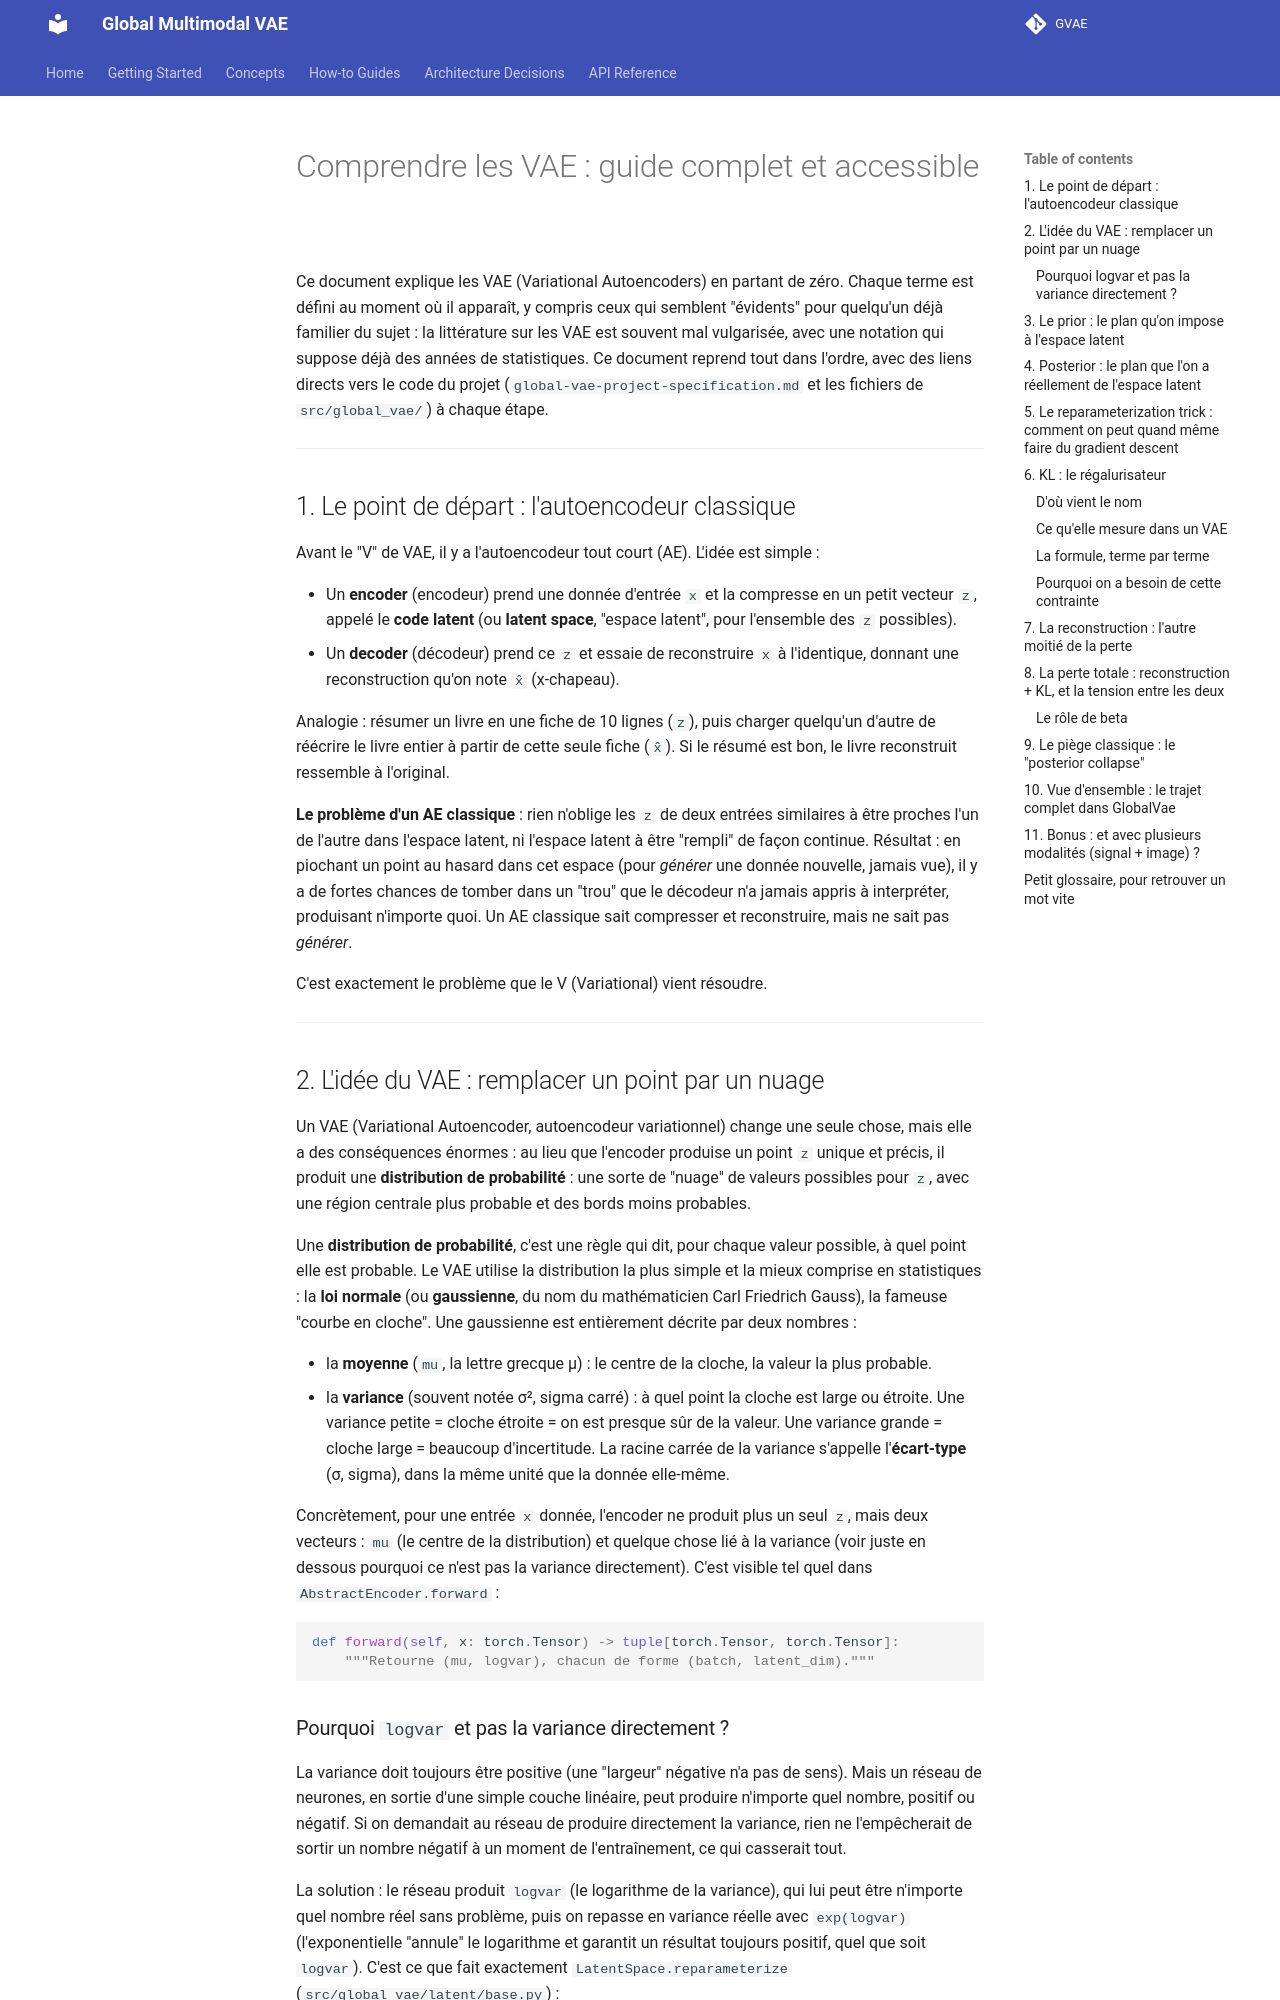

repository: Venon282/GVAE · page: guide-vae-accessible-fr/index.html · generator: mkdocs

# Comprendre les VAE : guide complet et accessible

Ce document explique les VAE (Variational Autoencoders) en partant de zéro. Chaque terme est défini au moment où il apparaît, y compris ceux qui semblent "évidents" pour quelqu'un déjà familier du sujet : la littérature sur les VAE est souvent mal vulgarisée, avec une notation qui suppose déjà des années de statistiques. Ce document reprend tout dans l'ordre, avec des liens directs vers le code du projet (`global-vae-project-specification.md` et les fichiers de `src/global_vae/`) à chaque étape.

---

## 1. Le point de départ : l'autoencodeur classique

Avant le "V" de VAE, il y a l'autoencodeur tout court (AE). L'idée est simple :

- Un **encoder** (encodeur) prend une donnée d'entrée `x` et la compresse en un petit vecteur `z`, appelé le **code latent** (ou **latent space**, "espace latent", pour l'ensemble des `z` possibles).
- Un **decoder** (décodeur) prend ce `z` et essaie de reconstruire `x` à l'identique, donnant une reconstruction qu'on note `x̂` (x-chapeau).

Analogie : résumer un livre en une fiche de 10 lignes (`z`), puis charger quelqu'un d'autre de réécrire le livre entier à partir de cette seule fiche (`x̂`). Si le résumé est bon, le livre reconstruit ressemble à l'original.

**Le problème d'un AE classique** : rien n'oblige les `z` de deux entrées similaires à être proches l'un de l'autre dans l'espace latent, ni l'espace latent à être "rempli" de façon continue. Résultat : en piochant un point au hasard dans cet espace (pour *générer* une donnée nouvelle, jamais vue), il y a de fortes chances de tomber dans un "trou" que le décodeur n'a jamais appris à interpréter, produisant n'importe quoi. Un AE classique sait compresser et reconstruire, mais ne sait pas *générer*.

C'est exactement le problème que le V (Variational) vient résoudre.

---

## 2. L'idée du VAE : remplacer un point par un nuage

Un VAE (Variational Autoencoder, autoencodeur variationnel) change une seule chose, mais elle a des conséquences énormes : au lieu que l'encoder produise un point `z` unique et précis, il produit une **distribution de probabilité** : une sorte de "nuage" de valeurs possibles pour `z`, avec une région centrale plus probable et des bords moins probables.

Une **distribution de probabilité**, c'est une règle qui dit, pour chaque valeur possible, à quel point elle est probable. Le VAE utilise la distribution la plus simple et la mieux comprise en statistiques : la **loi normale** (ou **gaussienne**, du nom du mathématicien Carl Friedrich Gauss), la fameuse "courbe en cloche". Une gaussienne est entièrement décrite par deux nombres :

- la **moyenne** (`mu`, la lettre grecque μ) : le centre de la cloche, la valeur la plus probable.
- la **variance** (souvent notée σ², sigma carré) : à quel point la cloche est large ou étroite. Une variance petite = cloche étroite = on est presque sûr de la valeur. Une variance grande = cloche large = beaucoup d'incertitude. La racine carrée de la variance s'appelle l'**écart-type** (σ, sigma), dans la même unité que la donnée elle-même.

Concrètement, pour une entrée `x` donnée, l'encoder ne produit plus un seul `z`, mais deux vecteurs : `mu` (le centre de la distribution) et quelque chose lié à la variance (voir juste en dessous pourquoi ce n'est pas la variance directement). C'est visible tel quel dans `AbstractEncoder.forward` :

```python
def forward(self, x: torch.Tensor) -> tuple[torch.Tensor, torch.Tensor]:
    """Retourne (mu, logvar), chacun de forme (batch, latent_dim)."""
```
